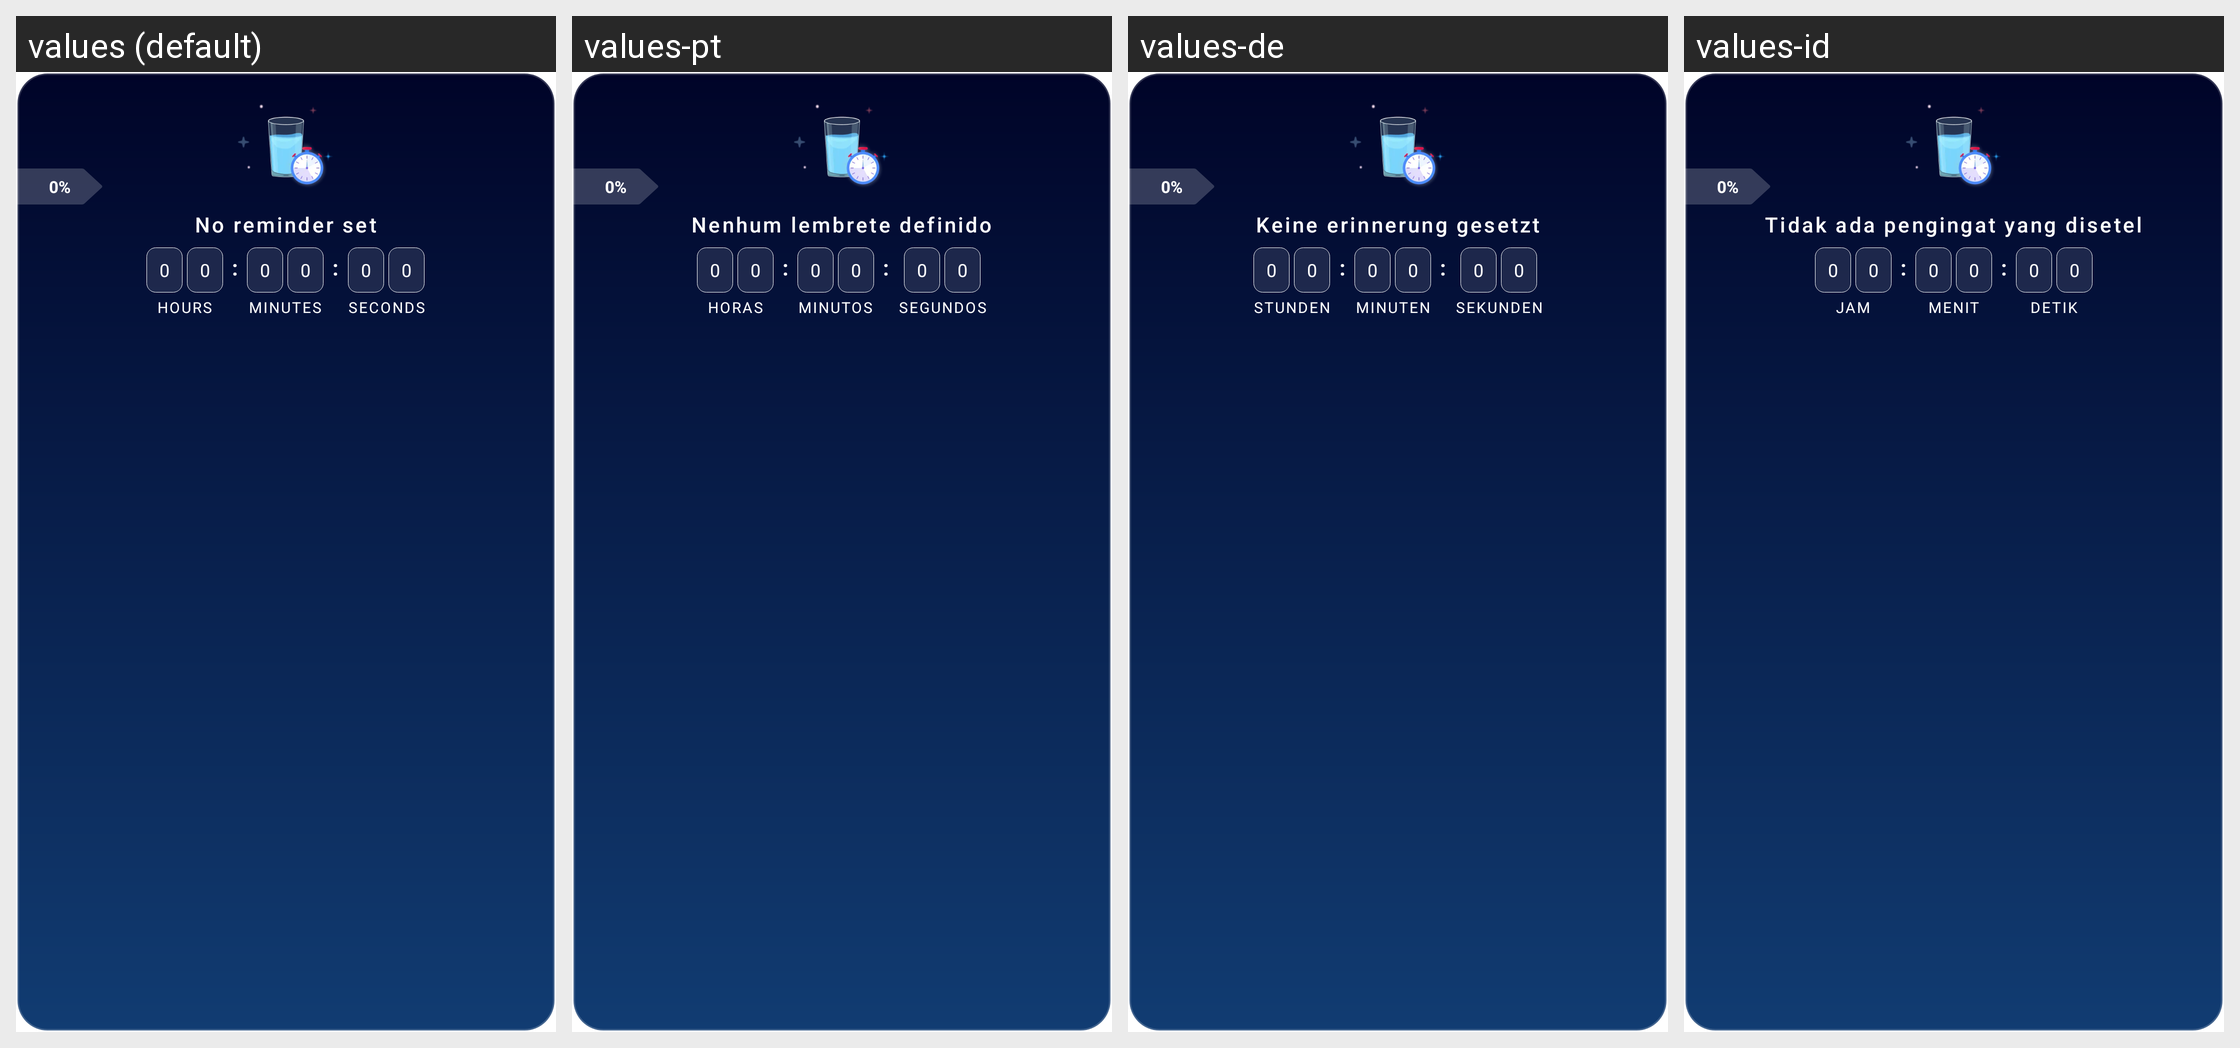

The same Android screen rendered under several of its app's locales, left to right. List the strings drawn on it with the default value and each locale's translation.
Android screen res/layout/widget_medium_a.xml rendered under 4 locales, left to right: values (default), values-pt, values-de, values-id. Device: Nexus 5 (rendered at 1080×1920; each locale shown at half size, 540×960, under a caption strip naming it); theme Theme.MaterialComponents.DayNight.NoActionBar.
Other locales in the repository, not shown: values-af, values-am, values-ar, values-as, values-az, values-be, values-bg, values-bn, values-ca, values-cs, values-da, values-el, values-en, values-en-rAU, values-en-rCA, values-en-rGB, values-es, values-es-rBR, values-es-rMX, values-es-rUS, values-et, values-eu, values-fa, values-fi, values-fil, values-fr, values-fr-rCA, values-gl, values-gu, values-hi, values-hr, values-hu, values-hy, values-in, values-is, values-it, values-iw, values-ja, values-ka, values-kk, values-km, values-kn, values-ko, values-ky, values-lo, values-lt, values-lv, values-mk, values-ml, values-mn, values-mr, values-ms, values-my, values-nb, values-ne, values-nl, values-no, values-pa, values-pl, values-pt-rBR, values-ro, values-ru, values-si, values-sk, values-sl, values-sq, values-sr, values-sv, values-sw, values-ta, values-ta-rIN, values-te, values-th, values-tr, values-uk, values-ur, values-vi, values-zh-rCN, values-zh-rHK, values-zh-rTW, values-zu.
Strings drawn on this screen, with the default value and each locale's value (text and hints the layout hard-codes, and strings that could not be matched under every locale, appear in the picture but are not listed):

no_reminder_set
  values: No reminder set
  values-pt: Nenhum lembrete definido
  values-de: Keine erinnerung gesetzt
  values-id: Tidak ada pengingat yang disetel

hours
  values: HOURS
  values-pt: HORAS
  values-de: STUNDEN
  values-id: JAM

minutes
  values: MINUTES
  values-pt: MINUTOS
  values-de: MINUTEN
  values-id: MENIT

seconds
  values: SECONDS
  values-pt: SEGUNDOS
  values-de: SEKUNDEN
  values-id: DETIK
